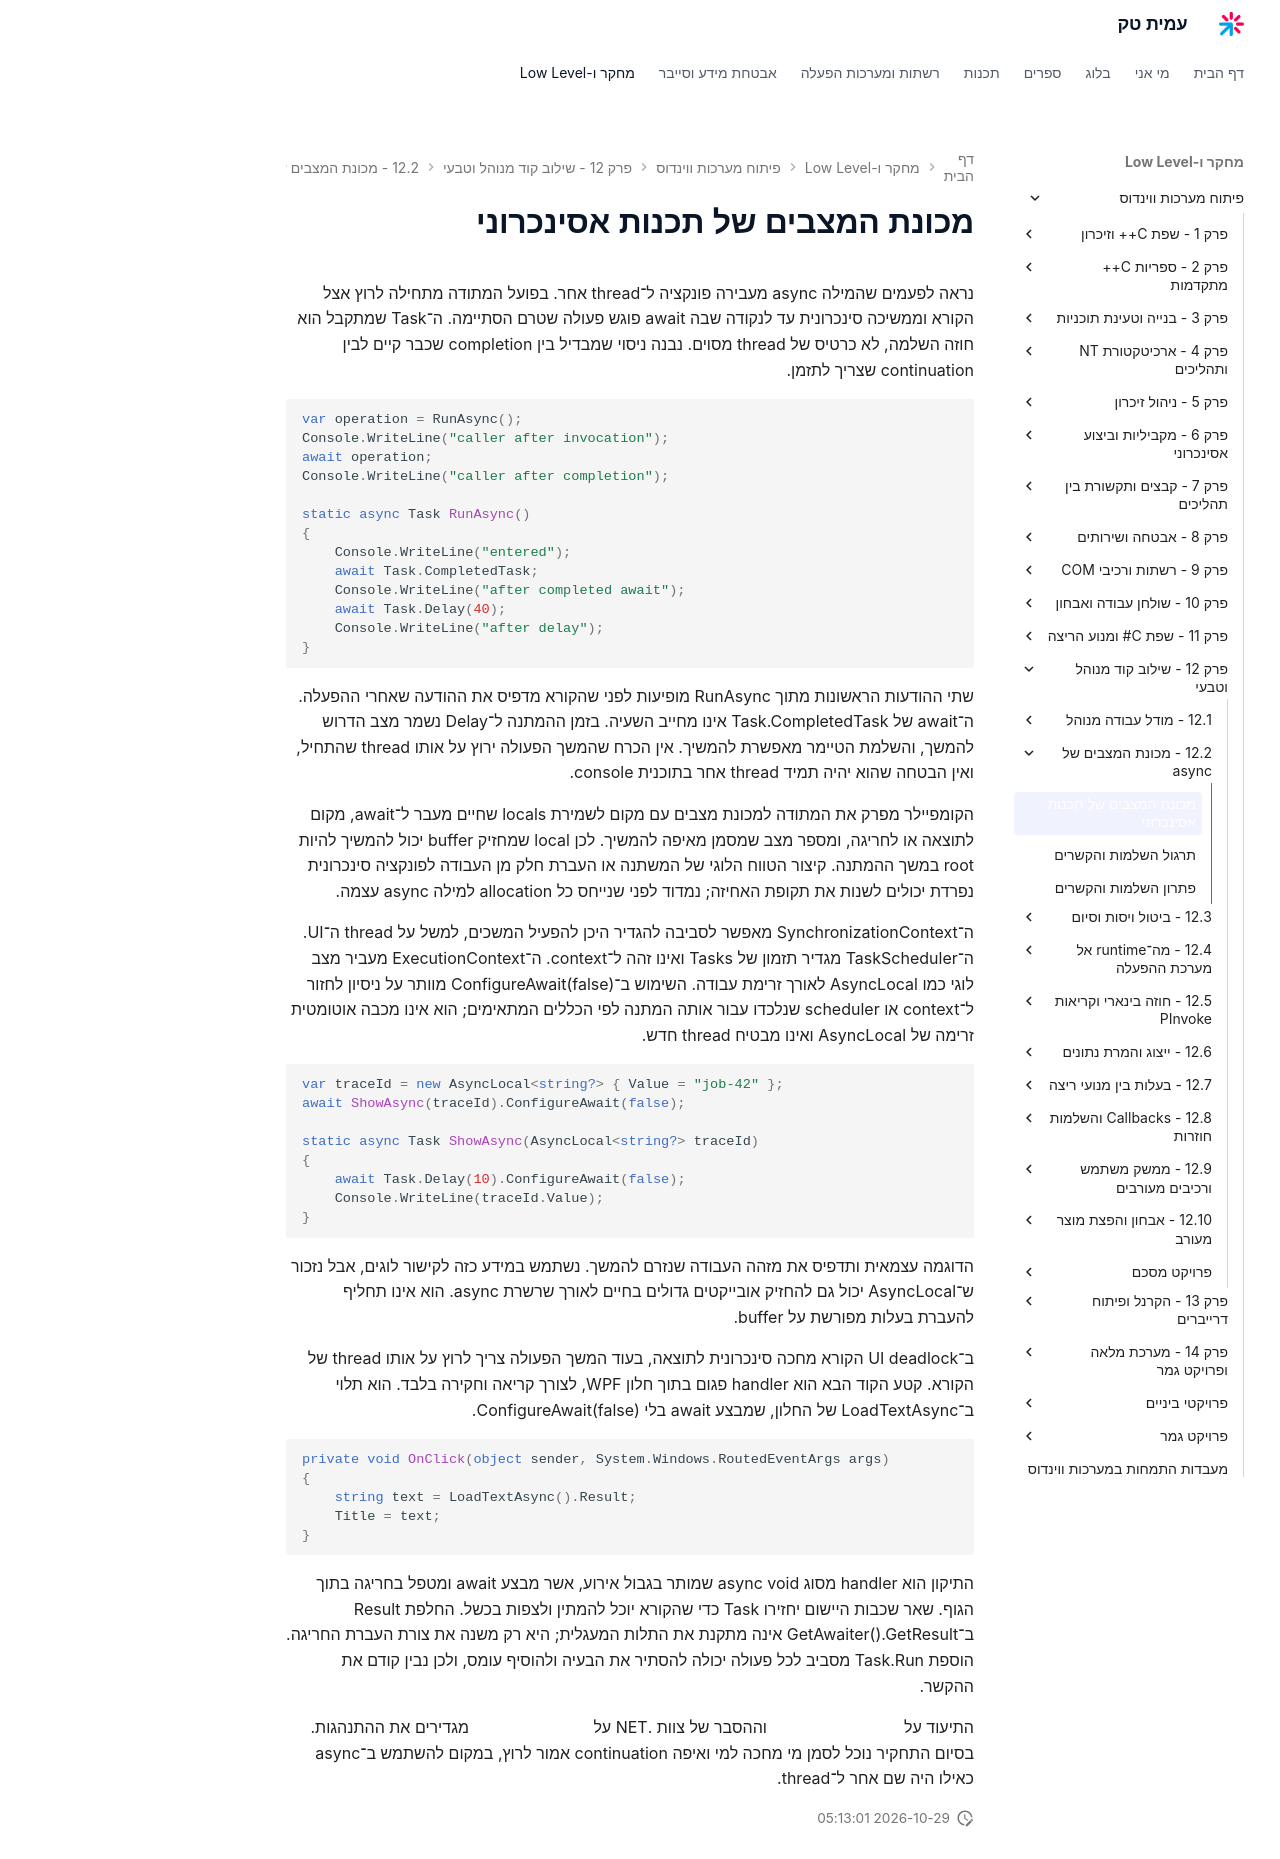

repository: AmitPinchasi/amittech · page: פיתוח-מערכות-ווינדוס/12 - שילוב קוד מנוהל וטבעי/12.2 - מכונת המצבים של async/12.2 - מכונת המצבים של async - הרצאה/index.html · generator: mkdocs

# מכונת המצבים של תכנות אסינכרוני

נראה לפעמים שהמילה async מעבירה פונקציה ל־thread אחר. בפועל המתודה מתחילה לרוץ אצל הקורא וממשיכה סינכרונית עד לנקודה שבה await פוגש פעולה שטרם הסתיימה. ה־Task שמתקבל הוא חוזה השלמה, לא כרטיס של thread מסוים. נבנה ניסוי שמבדיל בין completion שכבר קיים לבין continuation שצריך לתזמן.

```csharp
var operation = RunAsync();
Console.WriteLine("caller after invocation");
await operation;
Console.WriteLine("caller after completion");

static async Task RunAsync()
{
    Console.WriteLine("entered");
    await Task.CompletedTask;
    Console.WriteLine("after completed await");
    await Task.Delay(40);
    Console.WriteLine("after delay");
}
```

שתי ההודעות הראשונות מתוך RunAsync מופיעות לפני שהקורא מדפיס את ההודעה שאחרי ההפעלה. ה־await של Task.CompletedTask אינו מחייב השעיה. בזמן ההמתנה ל־Delay נשמר מצב הדרוש להמשך, והשלמת הטיימר מאפשרת להמשיך. אין הכרח שהמשך הפעולה ירוץ על אותו thread שהתחיל, ואין הבטחה שהוא יהיה תמיד thread אחר בתוכנית console.

הקומפיילר מפרק את המתודה למכונת מצבים עם מקום לשמירת locals שחיים מעבר ל־await, מקום לתוצאה או לחריגה, ומספר מצב שמסמן מאיפה להמשיך. לכן local שמחזיק buffer יכול להמשיך להיות root במשך ההמתנה. קיצור הטווח הלוגי של המשתנה או העברת חלק מן העבודה לפונקציה סינכרונית נפרדת יכולים לשנות את תקופת האחיזה; נמדוד לפני שנייחס כל allocation למילה async עצמה.

ה־SynchronizationContext מאפשר לסביבה להגדיר היכן להפעיל המשכים, למשל על thread ה־UI. ה־TaskScheduler מגדיר תזמון של Tasks ואינו זהה ל־context. ה־ExecutionContext מעביר מצב לוגי כמו AsyncLocal לאורך זרימת עבודה. השימוש ב־ConfigureAwait(false) מוותר על ניסיון לחזור ל־context או scheduler שנלכדו עבור אותה המתנה לפי הכללים המתאימים; הוא אינו מכבה אוטומטית זרימה של AsyncLocal ואינו מבטיח thread חדש.

```csharp
var traceId = new AsyncLocal<string?> { Value = "job-42" };
await ShowAsync(traceId).ConfigureAwait(false);

static async Task ShowAsync(AsyncLocal<string?> traceId)
{
    await Task.Delay(10).ConfigureAwait(false);
    Console.WriteLine(traceId.Value);
}
```

הדוגמה עצמאית ותדפיס את מזהה העבודה שנזרם להמשך. נשתמש במידע כזה לקישור לוגים, אבל נזכור ש־AsyncLocal יכול גם להחזיק אובייקטים גדולים בחיים לאורך שרשרת async. הוא אינו תחליף להעברת בעלות מפורשת על buffer.

ב־UI deadlock הקורא מחכה סינכרונית לתוצאה, בעוד המשך הפעולה צריך לרוץ על אותו thread של הקורא. קטע הקוד הבא הוא handler פגום בתוך חלון WPF, לצורך קריאה וחקירה בלבד. הוא תלוי ב־LoadTextAsync של החלון, שמבצע await בלי ConfigureAwait(false).

```csharp
private void OnClick(object sender, System.Windows.RoutedEventArgs args)
{
    string text = LoadTextAsync().Result;
    Title = text;
}
```

התיקון הוא handler מסוג async void שמותר בגבול אירוע, אשר מבצע await ומטפל בחריגה בתוך הגוף. שאר שכבות היישום יחזירו Task כדי שהקורא יוכל להמתין ולצפות בכשל. החלפת Result ב־GetAwaiter().GetResult אינה מתקנת את התלות המעגלית; היא רק משנה את צורת העברת החריגה. הוספת Task.Run מסביב לכל פעולה יכולה להסתיר את הבעיה ולהוסיף עומס, ולכן נבין קודם את ההקשר.

התיעוד על [התכנות האסינכרוני](https://learn.microsoft.com/en-us/dotnet/csharp/asynchronous-programming/) וההסבר של צוות .NET על [ConfigureAwait](https://devblogs.microsoft.com/dotnet/configureawait-faq/) מגדירים את ההתנהגות. בסיום התחקיר נוכל לסמן מי מחכה למי ואיפה continuation אמור לרוץ, במקום להשתמש ב־async כאילו היה שם אחר ל־thread.
